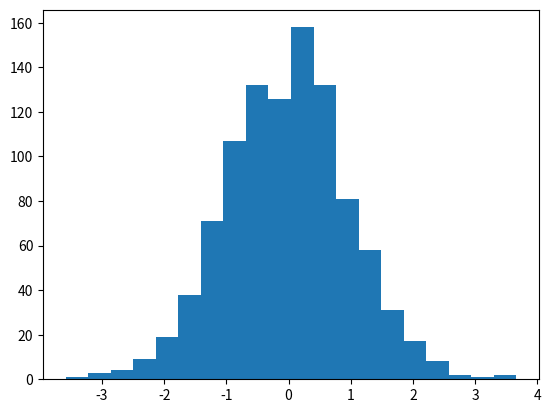

Recreate this plot in Python.
import matplotlib.pyplot as plt
import numpy as np

vals = np.random.randn(1000)
plt.hist(vals, 20)
plt.show()
